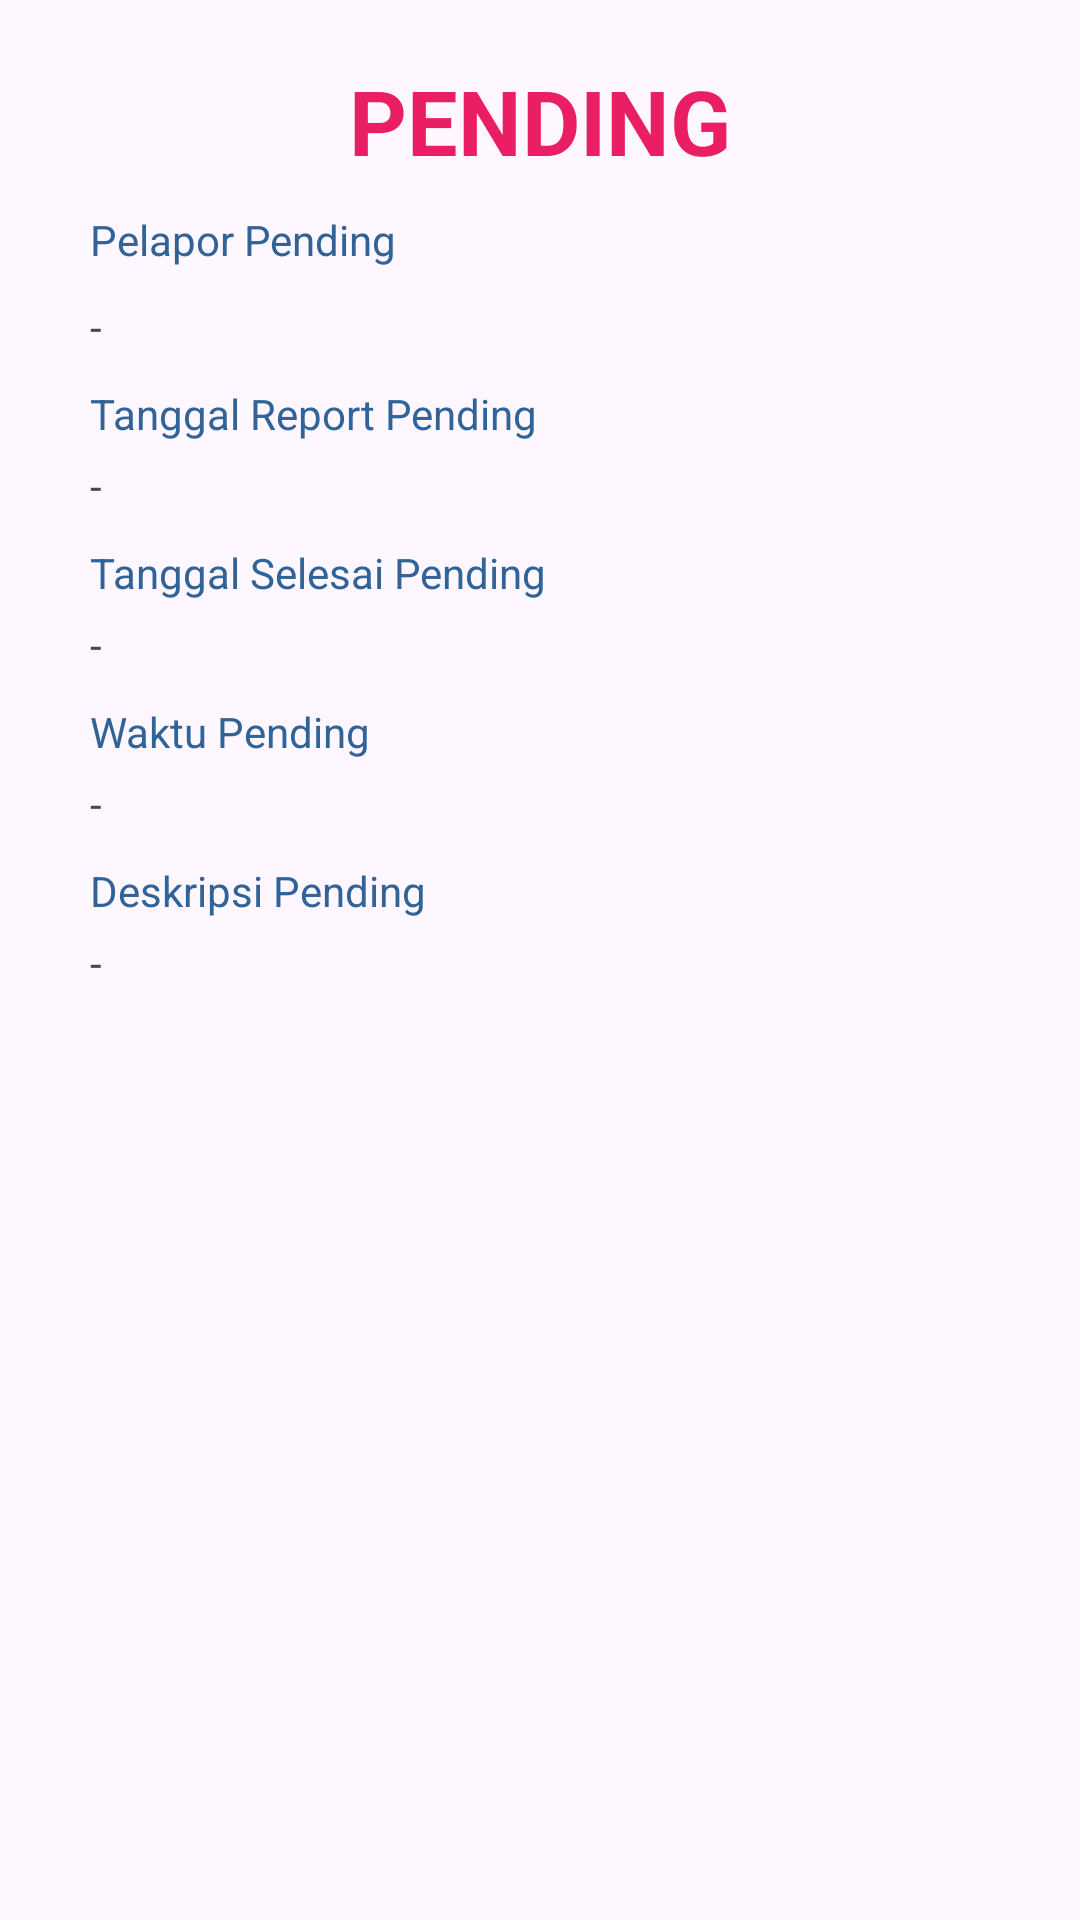

Android layout source for this screen:
<!-- AndroidManifest.xml: application theme Theme.SLA_Maintenance -->
<!-- res/layout/layout_pending.xml -->
<?xml version="1.0" encoding="utf-8"?>
<androidx.constraintlayout.widget.ConstraintLayout
    xmlns:android="http://schemas.android.com/apk/res/android"
    xmlns:app="http://schemas.android.com/apk/res-auto"
    android:layout_width="match_parent"
    android:layout_height="wrap_content">
    

    <TextView
        android:id="@+id/txtJudulPending"
        android:layout_width="360dp"
        android:layout_height="wrap_content"
        android:layout_marginTop="20dp"
        android:gravity="center"
        android:text="PENDING"
        android:textSize="30dp"
        android:textColor="@color/red"
        android:textStyle="bold"
        app:layout_constraintEnd_toEndOf="parent"
        app:layout_constraintStart_toStartOf="parent"
       app:layout_constraintTop_toTopOf="parent" />


    
    <TextView
        android:id="@+id/txtUsernamePending"
        android:layout_width="wrap_content"
        android:layout_height="wrap_content"
        android:layout_marginStart="30dp"
        android:layout_marginTop="10dp"
        android:text="Pelapor Pending"
        android:textColor="@color/blue"
        app:layout_constraintStart_toStartOf="parent"
        app:layout_constraintTop_toBottomOf="@+id/txtJudulPending" />
    <TextView
        android:id="@+id/panggilUsernamPending"
        android:layout_width="wrap_content"
        android:layout_height="wrap_content"
        android:layout_marginStart="30dp"
        android:layout_marginTop="10dp"
        android:text="-"
        app:layout_constraintStart_toStartOf="parent"
        app:layout_constraintTop_toBottomOf="@+id/txtUsernamePending" />

    
    <TextView
        android:id="@+id/txtTglReportPending"
        android:layout_width="wrap_content"
        android:layout_height="wrap_content"
        android:layout_marginStart="30dp"
        android:layout_marginTop="10dp"
        android:text="Tanggal Report Pending"
        android:textColor="@color/blue"
        app:layout_constraintStart_toStartOf="parent"
        app:layout_constraintTop_toBottomOf="@+id/panggilUsernamPending" />

    <TextView
        android:id="@+id/panggilTanggalReportPending"
        android:layout_width="wrap_content"
        android:layout_height="wrap_content"
        android:layout_marginStart="30dp"
        android:layout_marginTop="5dp"
        android:text="-"
        app:layout_constraintStart_toStartOf="parent"
        app:layout_constraintTop_toBottomOf="@+id/txtTglReportPending" />

    
    <TextView
        android:id="@+id/txtTglSelesaiPending"
        android:layout_width="wrap_content"
        android:layout_height="wrap_content"
        android:layout_marginStart="30dp"
        android:layout_marginTop="10dp"
        android:text="Tanggal Selesai Pending"
        android:textColor="@color/blue"
        app:layout_constraintStart_toStartOf="parent"
        app:layout_constraintTop_toBottomOf="@+id/panggilTanggalReportPending" />

    <TextView
        android:id="@+id/panggilTanggalSelesaiPending"
        android:layout_width="wrap_content"
        android:layout_height="wrap_content"
        android:layout_marginStart="30dp"
        android:layout_marginTop="5dp"
        android:text="-"
        app:layout_constraintStart_toStartOf="parent"
        app:layout_constraintTop_toBottomOf="@+id/txtTglSelesaiPending" />

    
    <TextView
        android:id="@+id/txtWaktuHandlePending"
        android:layout_width="wrap_content"
        android:layout_height="wrap_content"
        android:layout_marginStart="30dp"
        android:layout_marginTop="10dp"
        android:text="Waktu Pending"
        android:textColor="@color/blue"
        app:layout_constraintStart_toStartOf="parent"
        app:layout_constraintTop_toBottomOf="@+id/panggilTanggalSelesaiPending" />

    <TextView
        android:id="@+id/panggilWaktuHandlePending"
        android:layout_width="wrap_content"
        android:layout_height="wrap_content"
        android:layout_marginStart="30dp"
        android:layout_marginTop="5dp"
        android:text="-"
        app:layout_constraintStart_toStartOf="parent"
        app:layout_constraintTop_toBottomOf="@+id/txtWaktuHandlePending" />







    
    <TextView
        android:id="@+id/txtDeskripsiPending"
        android:layout_width="wrap_content"
        android:layout_height="wrap_content"
        android:layout_marginStart="30dp"
        android:layout_marginTop="10dp"
        android:text="Deskripsi Pending"
        android:textColor="@color/blue"
        app:layout_constraintStart_toStartOf="parent"
        app:layout_constraintTop_toBottomOf="@+id/panggilWaktuHandlePending" />
    <TextView
        android:id="@+id/panggilDeskripsiPending"
        android:layout_width="360dp"
        android:layout_height="wrap_content"
        android:layout_marginStart="30dp"
        android:layout_marginTop="5dp"
        android:text="-"
        app:layout_constraintStart_toStartOf="parent"
        app:layout_constraintTop_toBottomOf="@+id/txtDeskripsiPending" />

</androidx.constraintlayout.widget.ConstraintLayout>
<!-- resources referenced by this layout -->
<resources>
  <color name="blue">#306398</color>
  <color name="red">#E91E63</color>
  <style name="Theme.SLA_Maintenance" parent="Base.Theme.SLA_Maintenance" />
  <style name="Base.Theme.SLA_Maintenance" parent="Theme.Material3.DayNight.NoActionBar">
          
          <item name="colorPrimary">@color/black</item>
          <item name="colorPrimaryVariant">@color/abu</item>
          <item name="colorAccent">@color/abu</item> 
          <item name="colorControlHighlight">@color/abu</item> 
  
      </style>
  <color name="black">#FF000000</color>
  <color name="abu">#7C7373</color>
</resources>
